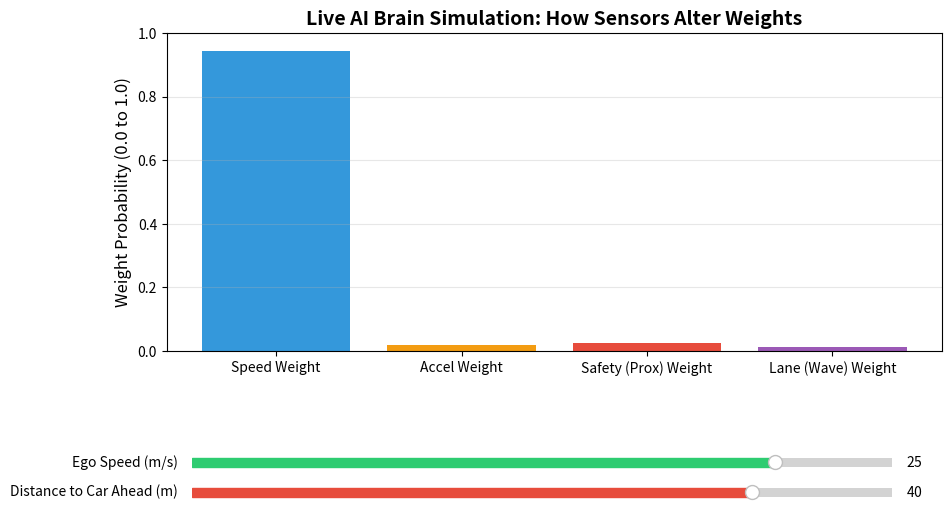

The script that saved this image:
import numpy as np
import matplotlib.pyplot as plt
from matplotlib.widgets import Slider

# --- 1. THE SIMULATED BRAIN MATH ---
def simulate_neural_network(speed, distance):
    # Normalize inputs (just like your state_tensor)
    n_speed = speed / 30.0
    n_prox = distance / 50.0
    
    # Simulate the Neural Network's hidden logic
    # If distance gets tiny, the safety instinct spikes massively
    logit_prox = (1.0 - n_prox) * 6.0 
    
    # If the road is clear and we are moving, speed instinct takes over
    logit_speed = (n_speed * 2.0) + (n_prox * 4.0)
    
    logit_accel = 1.0  # Baseline
    logit_wave = 0.5   # Baseline
    
    logits = np.array([logit_speed, logit_accel, logit_prox, logit_wave])
    
    # Softmax function (forces them all to equal 1.0 or 100%)
    exp_logits = np.exp(logits)
    weights = exp_logits / np.sum(exp_logits)
    return weights

# --- 2. SET UP THE DASHBOARD ---
fig, ax = plt.subplots(figsize=(10, 6))
plt.subplots_adjust(bottom=0.35) # Make room for sliders

labels = ['Speed Weight', 'Accel Weight', 'Safety (Prox) Weight', 'Lane (Wave) Weight']
colors = ['#3498db', '#f39c12', '#e74c3c', '#9b59b6']

# Starting conditions: Going 25 m/s, car ahead is 40 meters away
init_speed = 25.0
init_dist = 40.0
init_weights = simulate_neural_network(init_speed, init_dist)

bars = ax.bar(labels, init_weights, color=colors)
ax.set_ylim(0, 1.0)
ax.set_ylabel('Weight Probability (0.0 to 1.0)', fontsize=12)
ax.set_title('Live AI Brain Simulation: How Sensors Alter Weights', fontsize=14, fontweight='bold')
ax.grid(True, axis='y', alpha=0.3)

#  3. add interactive sliders 
ax_speed = plt.axes([0.15, 0.15, 0.7, 0.03])
ax_dist = plt.axes([0.15, 0.1, 0.7, 0.03])

slider_speed = Slider(ax_speed, 'Ego Speed (m/s)', 0.0, 30.0, valinit=init_speed, color='#2ecc71')
slider_dist = Slider(ax_dist, 'Distance to Car Ahead (m)', 0.0, 50.0, valinit=init_dist, color='#e74c3c')

# 4. update loop 
def update(val):
    # When you move a slider, recalculate the neural network!
    weights = simulate_neural_network(slider_speed.val, slider_dist.val)
    for bar, w in zip(bars, weights):
        bar.set_height(w)
    fig.canvas.draw_idle()

slider_speed.on_changed(update)
slider_dist.on_changed(update)

print("[SYSTEM] Booting Interactive Dashboard...")
plt.show()
